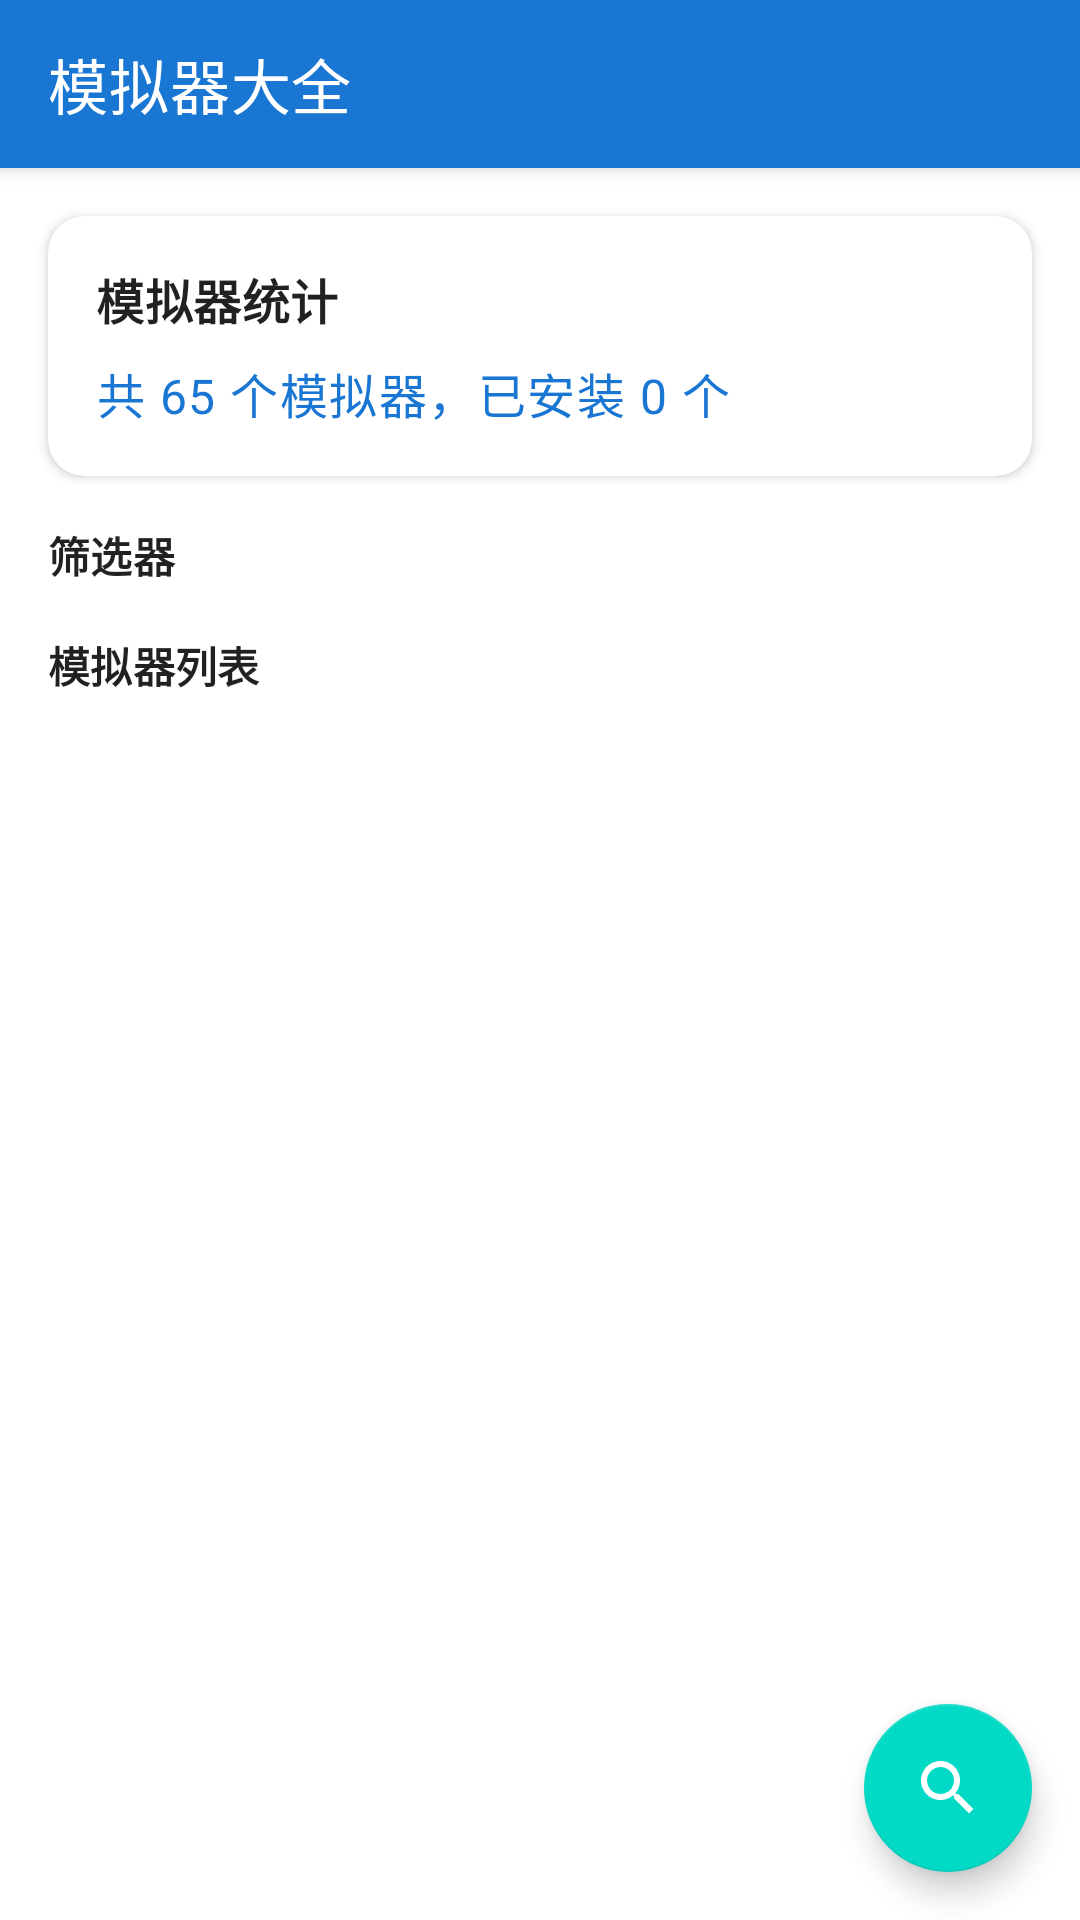

Layout XML and referenced resources for this Android screen:
<!-- AndroidManifest.xml: application theme AppTheme -->
<!-- res/layout/activity_emulator_list.xml -->
<?xml version="1.0" encoding="utf-8"?>
<androidx.coordinatorlayout.widget.CoordinatorLayout xmlns:android="http://schemas.android.com/apk/res/android"
    xmlns:app="http://schemas.android.com/apk/res-auto"
    android:layout_width="match_parent"
    android:layout_height="match_parent"
    android:fitsSystemWindows="true">

    <com.google.android.material.appbar.AppBarLayout
        android:layout_width="match_parent"
        android:layout_height="wrap_content"
        android:fitsSystemWindows="true">

        <com.google.android.material.appbar.MaterialToolbar
            android:id="@+id/toolbar"
            android:layout_width="match_parent"
            android:layout_height="?attr/actionBarSize"
            app:title="模拟器大全"
            app:titleTextColor="?attr/colorOnPrimary"
            app:navigationIconTint="?attr/colorOnPrimary" />

    </com.google.android.material.appbar.AppBarLayout>

    <androidx.core.widget.NestedScrollView
        android:layout_width="match_parent"
        android:layout_height="match_parent"
        app:layout_behavior="@string/appbar_scrolling_view_behavior">

        <LinearLayout
            android:layout_width="match_parent"
            android:layout_height="wrap_content"
            android:orientation="vertical">

            
            <com.google.android.material.card.MaterialCardView
                android:layout_width="match_parent"
                android:layout_height="wrap_content"
                android:layout_margin="16dp"
                app:cardCornerRadius="12dp"
                app:cardElevation="2dp">

                <LinearLayout
                    android:layout_width="match_parent"
                    android:layout_height="wrap_content"
                    android:orientation="vertical"
                    android:padding="16dp">

                    <TextView
                        android:layout_width="match_parent"
                        android:layout_height="wrap_content"
                        android:text="模拟器统计"
                        android:textAppearance="@style/TextAppearance.Material3.TitleMedium"
                        android:textStyle="bold"
                        android:drawableStart="@drawable/ic_gamepad"
                        android:drawablePadding="8dp"
                        android:gravity="center_vertical" />

                    <TextView
                        android:id="@+id/tv_stats"
                        android:layout_width="match_parent"
                        android:layout_height="wrap_content"
                        android:layout_marginTop="8dp"
                        android:text="共 65 个模拟器，已安装 0 个"
                        android:textAppearance="@style/TextAppearance.Material3.BodyLarge"
                        android:textColor="?attr/colorPrimary" />

                </LinearLayout>

            </com.google.android.material.card.MaterialCardView>

            
            <LinearLayout
                android:layout_width="match_parent"
                android:layout_height="wrap_content"
                android:orientation="vertical"
                android:paddingHorizontal="16dp"
                android:paddingBottom="8dp">

                <TextView
                    android:layout_width="match_parent"
                    android:layout_height="wrap_content"
                    android:text="筛选器"
                    android:textAppearance="@style/TextAppearance.Material3.TitleSmall"
                    android:textStyle="bold"
                    android:layout_marginBottom="8dp" />

                <HorizontalScrollView
                    android:layout_width="match_parent"
                    android:layout_height="wrap_content"
                    android:scrollbars="none">

                    <com.google.android.material.chip.ChipGroup
                        android:id="@+id/chip_group_filters"
                        android:layout_width="wrap_content"
                        android:layout_height="wrap_content"
                        app:singleSelection="true"
                        app:chipSpacingHorizontal="8dp" />

                </HorizontalScrollView>

            </LinearLayout>

            
            <LinearLayout
                android:layout_width="match_parent"
                android:layout_height="wrap_content"
                android:orientation="vertical"
                android:paddingHorizontal="16dp">

                <TextView
                    android:layout_width="match_parent"
                    android:layout_height="wrap_content"
                    android:text="模拟器列表"
                    android:textAppearance="@style/TextAppearance.Material3.TitleSmall"
                    android:textStyle="bold"
                    android:layout_marginBottom="8dp" />

                <androidx.recyclerview.widget.RecyclerView
                    android:id="@+id/recycler_view_emulators"
                    android:layout_width="match_parent"
                    android:layout_height="wrap_content"
                    android:nestedScrollingEnabled="false"
                    android:paddingBottom="16dp" />

            </LinearLayout>

        </LinearLayout>

    </androidx.core.widget.NestedScrollView>

    
    <com.google.android.material.floatingactionbutton.FloatingActionButton
        android:id="@+id/fab_search"
        android:layout_width="wrap_content"
        android:layout_height="wrap_content"
        android:layout_gravity="bottom|end"
        android:layout_margin="16dp"
        android:src="@drawable/ic_search"
        android:contentDescription="搜索模拟器"
        app:tint="?attr/colorOnPrimary" />

</androidx.coordinatorlayout.widget.CoordinatorLayout>
<!-- resources referenced by this layout -->
<resources>
  <!-- drawable ic_search (drawable) -->
  <?xml version="1.0" encoding="utf-8"?>
  <vector xmlns:android="http://schemas.android.com/apk/res/android"
      android:width="24dp"
      android:height="24dp"
      android:viewportWidth="24"
      android:viewportHeight="24"
      android:tint="?attr/colorOnPrimary">
      <path
          android:fillColor="@android:color/white"
          android:pathData="M15.5,14h-0.79l-0.28,-0.27C15.41,12.59 16,11.11 16,9.5 16,5.91 13.09,3 9.5,3S3,5.91 3,9.5 5.91,16 9.5,16c1.61,0 3.09,-0.59 4.23,-1.57l0.27,0.28v0.79l5,4.99L20.49,19l-4.99,-5zM9.5,14C7.01,14 5,11.99 5,9.5S7.01,5 9.5,5 14,7.01 14,9.5 11.99,14 9.5,14z" />
  </vector>
  <style name="AppTheme" parent="AppTheme.Base" />
  <style name="AppTheme.Base" parent="Theme.MaterialComponents.DayNight.NoActionBar">
          <item name="colorPrimary">@color/colorPrimary</item>
          <item name="colorPrimaryDark">@color/colorPrimaryDark</item>
          <item name="colorAccent">@color/colorAccent</item>
      </style>
  <color name="colorPrimary">#1976d2</color>
  <color name="colorPrimaryDark">#01579b</color>
  <color name="colorAccent">#304ffe</color>
</resources>
